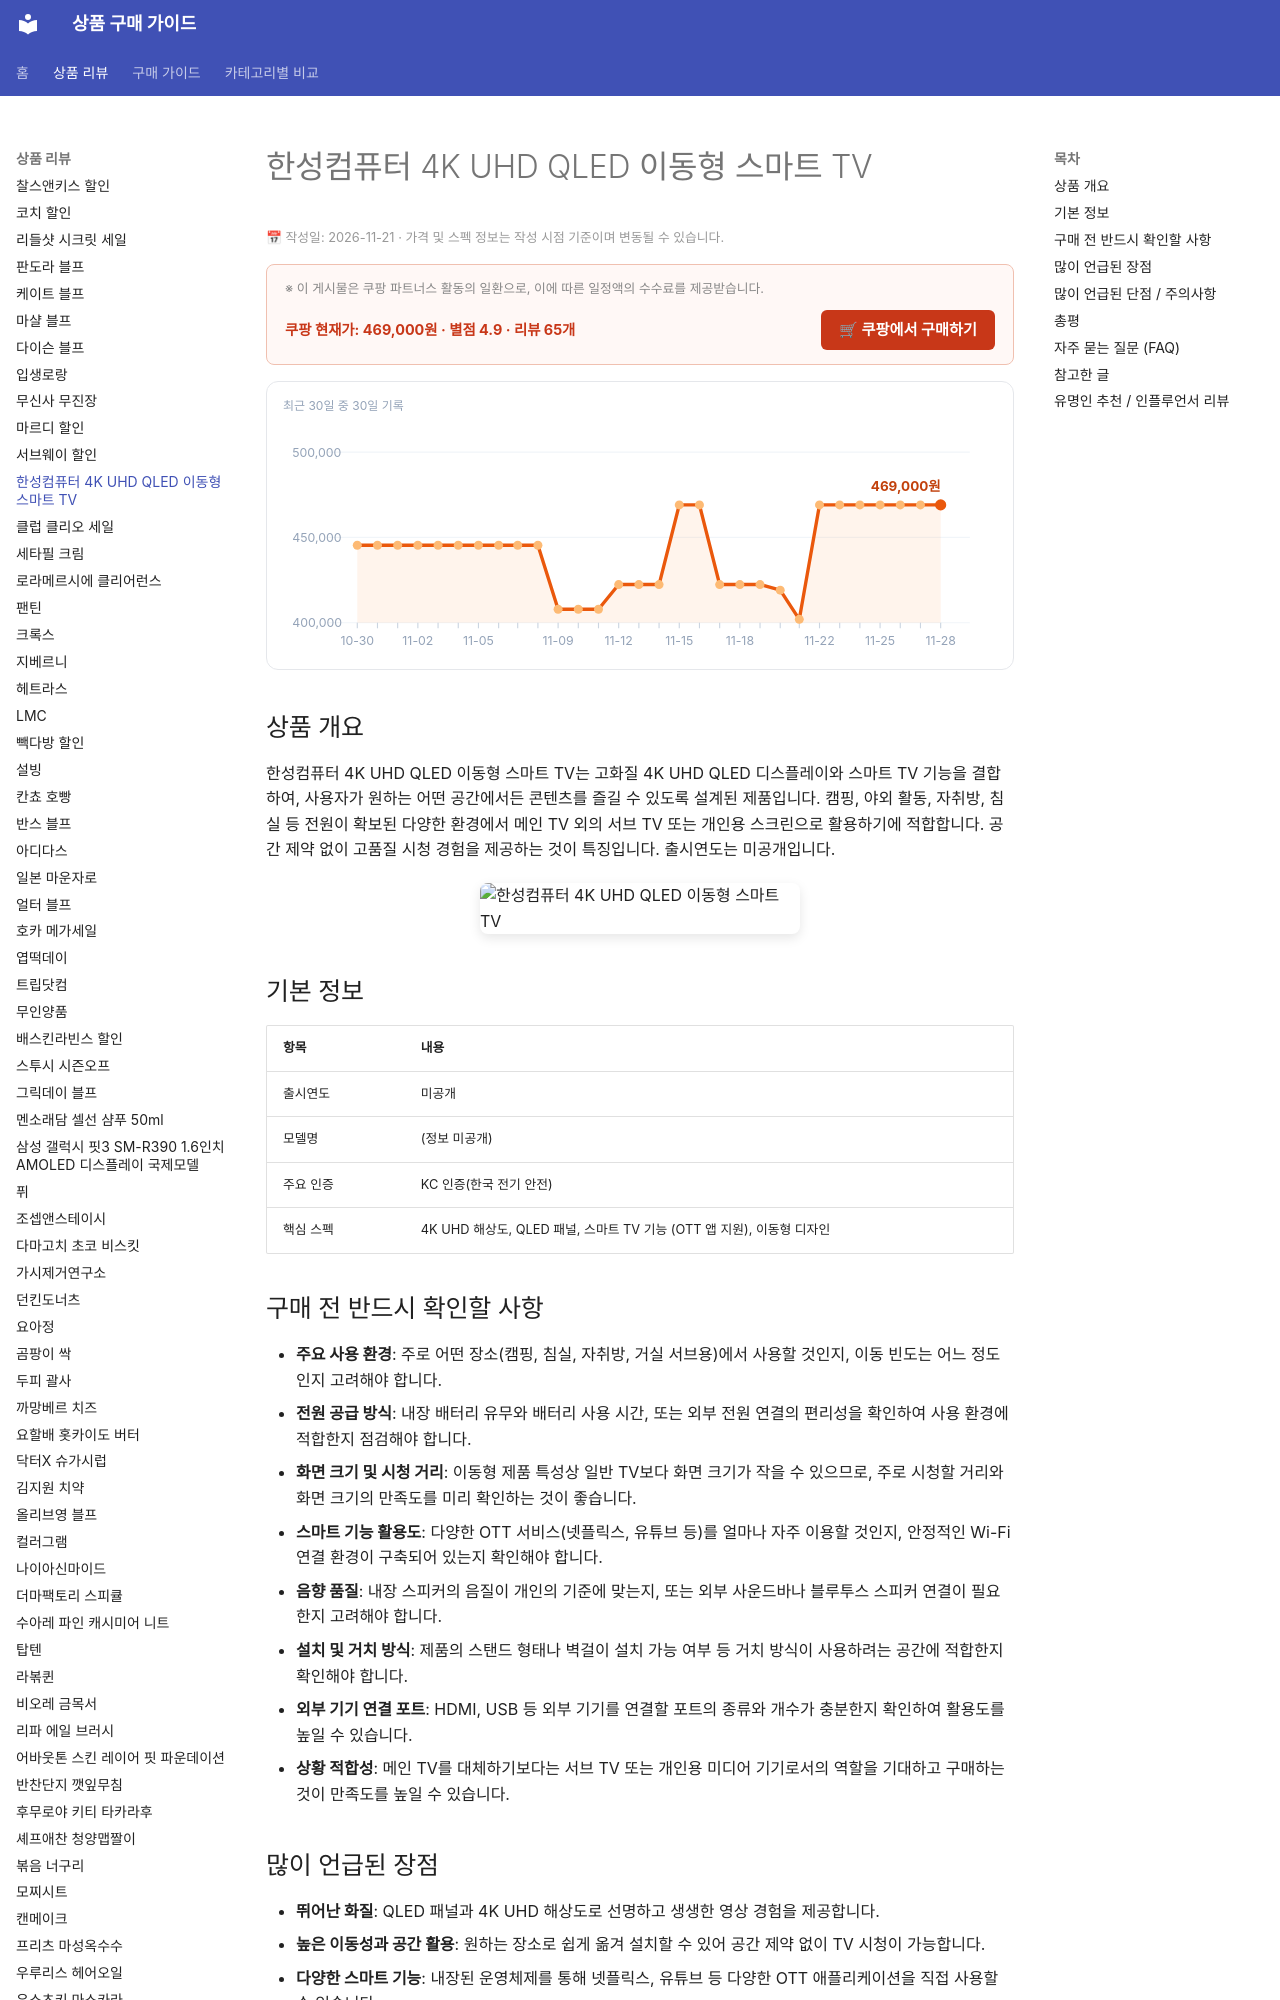

repository: buysense/product-research-wiki · page: products/hansung-4k-uhd-qled-portable-smart-tv/index.html · generator: mkdocs

---
image: https://thumbnail.coupangcdn.com/thumbnails/remote/640x640ex/image/retail/images/227675110151544-528679e7-9bb6-43be-812e-d37b0c7ecad0.jpg
title: 한성컴퓨터 4K UHD QLED 이동형 스마트 TV 구매 가이드
date: 2026-11-21
description: 한성컴퓨터 4K UHD QLED 이동형 스마트 TV는 4K UHD QLED 화질과 스마트 기능을 갖춰 캠핑, 자취방, 침실 등 다양한 공간에서 유연하게 활용 가능한 제품입니다.
contentUpdated: 2026-11-21
---
<!-- bs:jsonld -->
<script type="application/ld+json">
{
  "@context": "https://schema.org",
  "@type": "Product",
  "name": "한성컴퓨터 4K UHD QLED 이동형 스마트 TV",
  "image": [
    "https://thumbnail.coupangcdn.com/thumbnails/remote/640x640ex/image/retail/images/227675110151544-528679e7-9bb6-43be-812e-d37b0c7ecad0.jpg",
    "https://thumbnail.coupangcdn.com/thumbnails/remote/640x640ex/image/rs_quotation_api/rxpwnh4d/0a4e92d9cec946c08d63e303e07889d0.jpg"
  ],
  "offers": {
    "@type": "Offer",
    "priceCurrency": "KRW",
    "price": "469000",
    "url": "https://link.coupang.com/a/iRwNae0J6i",
    "availability": "https://schema.org/InStock",
    "priceValidUntil": "2026-12-05"
  },
  "aggregateRating": {
    "@type": "AggregateRating",
    "ratingValue": 4.9,
    "reviewCount": 65,
    "bestRating": 5,
